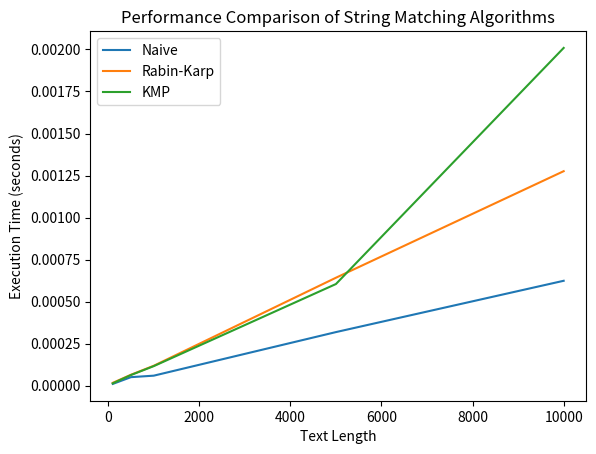

Here is the Python script that generated this plot:
# -*- coding: utf-8 -*-
"""Lab10_Graph

Automatically generated by Colab.

Original file is located at
    https://colab.research.google.com/drive/1YxWULfZ9kfegTScC_8CoE2r4uz232evz
"""

import time
import random
import string
import matplotlib.pyplot as plt

# Naive String Matching Algorithm
def naive_string_matching(text, pattern):
    n = len(text)
    m = len(pattern)
    for i in range(n - m + 1):
        j = 0
        while j < m and text[i + j] == pattern[j]:
            j += 1
        if j == m:
            return i
    return -1

# Rabin-Karp Algorithm
def rabin_karp(text, pattern, d=256, q=101):
    n = len(text)
    m = len(pattern)
    p = 0
    t = 0
    h = 1

    for i in range(m - 1):
        h = (h * d) % q

    for i in range(m):
        p = (d * p + ord(pattern[i])) % q
        t = (d * t + ord(text[i])) % q

    for i in range(n - m + 1):
        if p == t:
            if text[i:i+m] == pattern:
                return i

        if i < n - m:
            t = (d * (t - ord(text[i]) * h) + ord(text[i + m])) % q
            if t < 0:
                t = t + q
    return -1

# Knuth-Morris-Pratt (KMP) Algorithm
def compute_lps_array(pattern):
    m = len(pattern)
    lps = [0] * m
    length = 0
    i = 1
    while i < m:
        if pattern[i] == pattern[length]:
            length += 1
            lps[i] = length
            i += 1
        else:
            if length != 0:
                length = lps[length - 1]
            else:
                lps[i] = 0
                i += 1
    return lps

def kmp(text, pattern):
    n = len(text)
    m = len(pattern)
    lps = compute_lps_array(pattern)
    i = 0
    j = 0
    while i < n:
        if pattern[j] == text[i]:
            i += 1
            j += 1
        if j == m:
            return i - j
        elif i < n and pattern[j] != text[i]:
            if j != 0:
                j = lps[j - 1]
            else:
                i += 1
    return -1

# Function to generate random string of a given length
def generate_random_string(length):
    return ''.join(random.choices(string.ascii_uppercase, k=length))

# Function to compare performance
def compare_algorithms():
    text_lengths = [100, 500, 1000, 5000, 10000]  # Different text sizes
    pattern_length = 5
    naive_times = []
    rabin_karp_times = []
    kmp_times = []

    for n in text_lengths:
        text = generate_random_string(n)
        pattern = generate_random_string(pattern_length)

        # Naive String Matching
        start_time = time.time()
        naive_string_matching(text, pattern)
        naive_times.append(time.time() - start_time)

        # Rabin-Karp Algorithm
        start_time = time.time()
        rabin_karp(text, pattern)
        rabin_karp_times.append(time.time() - start_time)

        # Knuth-Morris-Pratt Algorithm
        start_time = time.time()
        kmp(text, pattern)
        kmp_times.append(time.time() - start_time)

    # Plotting results
    plt.plot(text_lengths, naive_times, label='Naive')
    plt.plot(text_lengths, rabin_karp_times, label='Rabin-Karp')
    plt.plot(text_lengths, kmp_times, label='KMP')

    plt.xlabel('Text Length')
    plt.ylabel('Execution Time (seconds)')
    plt.title('Performance Comparison of String Matching Algorithms')
    plt.legend()
    plt.show()

# Run the comparison
compare_algorithms()